The GitHub repository gitergo/Datasets contains a labelled image folder "Natural_environment_Based_on_LS-RCNN" with 4 categories: cercospora leaf spot gray leaf spot, common rust, northern leaf blight, healthy. Examples follow, each with its label.

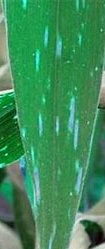
Label: cercospora leaf spot gray leaf spot

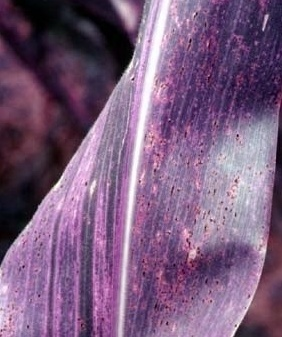
Label: common rust

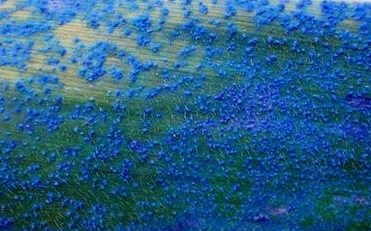
Label: common rust

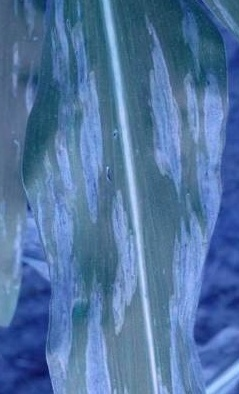
Label: northern leaf blight

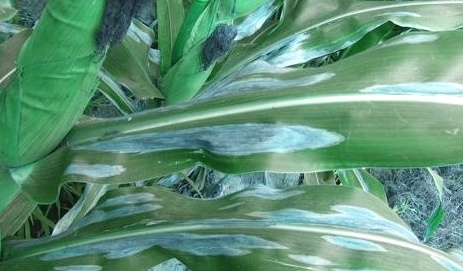
Label: northern leaf blight

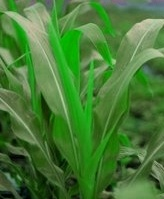
Label: healthy
